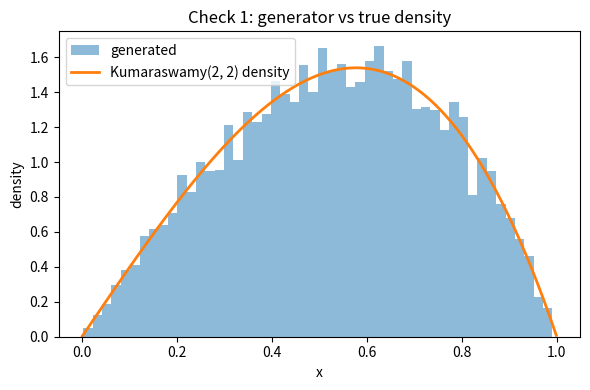

Source code (Python):
"""
Step 1 - Generate block generalized progressive hybrid censored (block GPHC)
data from the Kumaraswamy distribution.

Kumaraswamy(a, b) on 0 < x < 1:
    F(x) = 1 - (1 - x^a)^b
    S(x) = (1 - x^a)^b
    inverse CDF: x = [1 - (1 - u)^(1/b)]^(1/a)

Every block shares a; block i has its own b_i.

How one block is generated:
    1. Draw a progressive Type-II sample of all m failures with the
       Balakrishnan-Sandhu (1995) algorithm, using the planned removals R.
    2. Cut it with the GPHC stopping rule (Case I, II or III).
This is valid because the first j failures of a progressive sample depend
only on the removals made before failure j.

Run this file directly to run every Step 1 check:
    python step1_generate.py
"""

import numpy as np


# ---------------------------------------------------------------------------
# Kumaraswamy basics
# ---------------------------------------------------------------------------

def kum_pdf(x, a, b):
    return a * b * x ** (a - 1) * (1 - x ** a) ** (b - 1)


def kum_cdf(x, a, b):
    return 1 - (1 - x ** a) ** b


def kum_inv_cdf(u, a, b):
    return (1 - (1 - u) ** (1 / b)) ** (1 / a)


# ---------------------------------------------------------------------------
# Removal plans (Burr-XII / IER papers)
# ---------------------------------------------------------------------------

def removal_plan(plan, n, m):
    """Planned removals R_1..R_m. They always add up to n - m."""
    R = np.zeros(m, dtype=int)
    if plan == "I":            # everyone left is removed at the m-th failure
        R[-1] = n - m
    elif plan == "II":         # everyone extra is removed at the first failure
        R[0] = n - m
    elif plan == "III":        # half at the first failure, half at the end
        R[0] = int(np.ceil((n - m) / 2))
        R[-1] = (n - m) - R[0]
    else:
        raise ValueError("plan must be 'I', 'II' or 'III'")
    return R


# ---------------------------------------------------------------------------
# One progressive Type-II sample (Balakrishnan & Sandhu, 1995)
# ---------------------------------------------------------------------------

def progressive_sample(R, a, b, rng):
    """All m progressive failure times for removal plan R, already sorted."""
    R = np.asarray(R)
    m = len(R)
    W = rng.uniform(size=m)
    # exponent for V_j is  j + R_m + R_{m-1} + ... + R_{m-j+1},  j = 1..m
    tail_sums = np.cumsum(R[::-1])              # R_m, R_m+R_{m-1}, ...
    j = np.arange(1, m + 1)
    V = W ** (1.0 / (j + tail_sums))
    # U_j = 1 - V_m * V_{m-1} * ... * V_{m-j+1}
    U = 1 - np.cumprod(V[::-1])
    return kum_inv_cdf(U, a, b)


# ---------------------------------------------------------------------------
# Generalized progressive hybrid stopping rule for one block
# ---------------------------------------------------------------------------

def apply_gphc(x_all, R, n, k, T):
    """
    Cut a full progressive sample with the GPHC rule.

    Returns a dict:
        x      observed failure times (length D)
        r      removals actually made at each observed failure (length D)
        rstar  units still running when the block stops at T (Case II only)
        D      number of observed failures
        case   "I", "II" or "III"
    """
    m = len(R)
    R = np.asarray(R)

    if x_all[m - 1] < T:                      # Case III: m-th failure before T
        case, D = "III", m
        x = x_all.copy()
        r = R.copy()
        rstar = 0
    elif x_all[k - 1] < T:                    # Case II: T between k-th and m-th
        case = "II"
        D = int(np.sum(x_all < T))            # d failures before T
        x = x_all[:D].copy()
        r = R[:D].copy()
        rstar = n - int(np.sum(r + 1))
    else:                                     # Case I: T before k-th failure
        case, D = "I", k
        x = x_all[:k].copy()
        r = R[:k].copy()
        r[-1] = n - k - int(np.sum(R[:k - 1]))   # remove everyone left
        rstar = 0

    # accounting check: failures + removals + survivors at T = n
    total = D + int(np.sum(r)) + rstar
    if total != n:
        raise RuntimeError(f"Units do not add up: {total} != {n} (case {case})")

    return {"x": x, "r": r, "rstar": rstar, "D": D, "case": case}


# ---------------------------------------------------------------------------
# Whole block experiment
# ---------------------------------------------------------------------------

def generate_block_gphc(a, b_list, n_list, m_list, k_list, T_list, plan, rng,
                        min_failures=2, max_tries=1000):
    """
    One block GPHC dataset: a list with one dict per block (see apply_gphc),
    plus the block's settings. Redraws a block if it has fewer than
    `min_failures` failures (needed by the pivotal method).
    """
    blocks = []
    for b, n, m, k, T in zip(b_list, n_list, m_list, k_list, T_list):
        R = removal_plan(plan, n, m)
        for _ in range(max_tries):
            x_all = progressive_sample(R, a, b, rng)
            blk = apply_gphc(x_all, R, n, k, T)
            if blk["D"] >= min_failures:
                break
        else:
            raise RuntimeError("Could not get enough failures; check T and k.")
        blk.update({"n": n, "m": m, "k": k, "T": T, "R_planned": R})
        blocks.append(blk)
    return blocks


# ---------------------------------------------------------------------------
# Delta_i(a): the "total exposure" used by every later step
# ---------------------------------------------------------------------------

def delta(a, blk):
    """
    Delta_i(a) = - sum_j (1 + r_ij) ln(1 - x_ij^a) - r_i* ln(1 - T_i^a)
    The second term only matters in Case II (otherwise r_i* = 0).
    """
    x, r = blk["x"], blk["r"]
    val = -np.sum((1 + r) * np.log1p(-x ** a))
    if blk["rstar"] > 0:
        val -= blk["rstar"] * np.log1p(-blk["T"] ** a)
    return val


# ---------------------------------------------------------------------------
# Checks (run this file directly)
# ---------------------------------------------------------------------------

def brute_force_block(a, b, n, R, rng):
    """Run the life test literally, unit by unit (used only to check the
    fast generator). No time limit: returns all m progressive failures."""
    alive = list(kum_inv_cdf(rng.uniform(size=n), a, b))
    out = []
    for Rj in R:
        alive.sort()
        out.append(alive.pop(0))                  # next failure
        if Rj > 0:                                # remove Rj survivors at random
            idx = rng.choice(len(alive), size=Rj, replace=False)
            alive = [v for i, v in enumerate(alive) if i not in set(idx)]
    return np.array(out)


def run_checks(out_dir="."):
    import os
    import matplotlib
    matplotlib.use("Agg")
    import matplotlib.pyplot as plt
    from scipy import stats

    rng = np.random.default_rng(2026)
    a_true, b_true = 2.0, (1.5, 2.0, 2.5)
    lines = []

    def say(s=""):
        print(s)
        lines.append(s)

    # Check 0: the toy example from the guide, worked by the code
    say("CHECK 0 - toy example (n=10, m=6, k=4, T=0.5, Plan II)")
    toy_x = np.array([0.21, 0.33, 0.41, 0.47, 0.58, 0.66])
    toy = apply_gphc(toy_x, removal_plan("II", 10, 6), n=10, k=4, T=0.5)
    toy_r = [int(v) for v in toy["r"]]
    say(f"  case={toy['case']}  D={toy['D']}  removals={toy_r}  r*={toy['rstar']}")
    ok0 = toy["case"] == "II" and toy["D"] == 4 and toy_r == [4, 0, 0, 0] \
        and toy["rstar"] == 2
    say(f"  matches hand answer (Case II, D=4, (4,0,0,0), r*=2): {ok0}")
    say()

    # Check 1: uncensored values follow Kumaraswamy
    say("CHECK 1 - uncensored values vs Kumaraswamy(2, 2)")
    # One K-S test fails 5% of the time by pure chance, so repeat it:
    # with a correct generator about 5% of 400 tests should have p < 0.05.
    pvals = [stats.kstest(progressive_sample(np.zeros(2000, dtype=int), 2.0, 2.0, rng),
                          lambda x: kum_cdf(x, 2.0, 2.0)).pvalue for _ in range(400)]
    say(f"  400 K-S tests of 2000 values each: {np.mean(np.array(pvals) < 0.05):.1%}"
        f" had p < 0.05  (should be close to 5%)")
    big = progressive_sample(np.zeros(10000, dtype=int), 2.0, 2.0, rng)
    grid = np.linspace(0.001, 0.999, 400)
    fig, ax = plt.subplots(figsize=(6, 4))
    ax.hist(big, bins=50, density=True, alpha=0.5, label="generated")
    ax.plot(grid, kum_pdf(grid, 2.0, 2.0), lw=2, label="Kumaraswamy(2, 2) density")
    ax.set_xlabel("x")
    ax.set_ylabel("density")
    ax.set_title("Check 1: generator vs true density")
    ax.legend()
    fig.tight_layout()
    fig_path = os.path.join(out_dir, "step1_check_histogram.png")
    fig.savefig(fig_path, dpi=150)
    say(f"  plot saved: {fig_path}")
    say()

    # Check 2: fast generator agrees with a literal unit-by-unit life test
    reps = 20000
    for plan in ("II", "III"):
        say(f"CHECK 2{plan} - fast generator vs literal life test "
            f"(n=20, m=8, Plan {plan}, {reps} reps)")
        R = removal_plan(plan, 20, 8)
        fast = np.array([progressive_sample(R, 2.0, 2.0, rng) for _ in range(reps)])
        slow = np.array([brute_force_block(2.0, 2.0, 20, R, rng) for _ in range(reps)])
        gap = fast.mean(0) - slow.mean(0)
        se = np.sqrt(fast.var(0) / reps + slow.var(0) / reps)
        say("  failure j : mean (fast)  mean (literal)  gap in std errors")
        for j in range(8):
            say(f"      {j+1}     :   {fast[:, j].mean():.4f}       "
                f"{slow[:, j].mean():.4f}          {gap[j] / se[j]:+.2f}")
        say("  passes if every gap is between -3 and +3 std errors: "
            f"{bool(np.all(np.abs(gap / se) < 3))}")
        say()

    # Check 3: accounting + case frequencies for the simulation settings
    say("CHECK 3 - case frequencies over 2000 datasets per setting")
    say("  a = 2, b = (1.5, 2.0, 2.5); every block's units add up (checked inside the code)")
    say("  setup  T    plan   Case I   Case II   Case III   (share of blocks)")
    setups = {"S1": (20, 16, 12), "S2": (30, 24, 18)}
    for name, (n, m, k) in setups.items():
        for T in (0.6, 0.9):
            for plan in ("I", "II", "III"):
                counts = {"I": 0, "II": 0, "III": 0}
                for _ in range(2000):
                    data = generate_block_gphc(a_true, b_true, [n] * 3, [m] * 3,
                                               [k] * 3, [T] * 3, plan, rng)
                    for blk in data:
                        counts[blk["case"]] += 1
                tot = sum(counts.values())
                say(f"   {name}   {T}   {plan:<4}   {counts['I']/tot:6.1%}   "
                    f"{counts['II']/tot:7.1%}   {counts['III']/tot:8.1%}")
    say()

    # Example dataset, printed so you can see what the output looks like
    say("EXAMPLE - one dataset (S1, T=0.6, Plan III)")
    data = generate_block_gphc(a_true, b_true, [20] * 3, [16] * 3, [12] * 3,
                               [0.6] * 3, "III", rng)
    for i, blk in enumerate(data, start=1):
        say(f"  Block {i}: case {blk['case']}, D={blk['D']}, r*={blk['rstar']},"
            f" Delta(a=2)={delta(2.0, blk):.4f}")
        say("    x = " + ", ".join(f"{v:.4f}" for v in blk["x"]))
        say("    r = " + ", ".join(str(v) for v in blk["r"]))

    txt_path = os.path.join(out_dir, "step1_check_results.txt")
    with open(txt_path, "w") as f:
        f.write("\n".join(lines) + "\n")
    print(f"\nresults saved: {txt_path}")


if __name__ == "__main__":
    run_checks()
